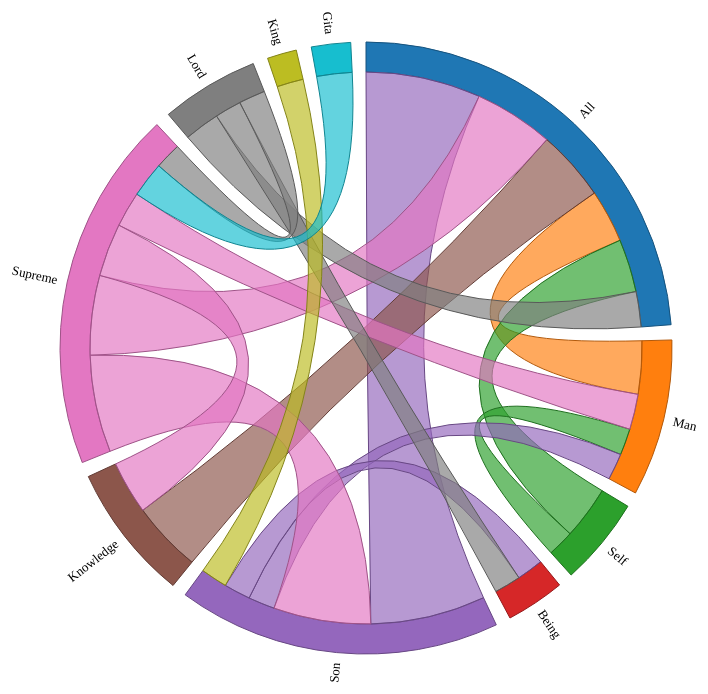
D3 v7 page, settled after 480 driven frames (8 s of simulated time); the page loaded 1 data file(s).


        const width = 1000;  // Adjust the size of the diagram back up slightly
        const height = 800;
        const outerRadius = (Math.min(width, height) * 0.5 - 40) * 0.85;  // Use the size you're comfortable with
        const innerRadius = outerRadius - 30;

        const svg = d3.select("#chordDiagram").append("svg")
            .attr("width", width)
            .attr("height", height)
            .append("g")
            .attr("transform", `translate(${width / 2},${height / 2})`);

        const color = d3.scaleOrdinal(d3.schemeCategory10);

        d3.json("bg_chord_data.json").then(function(data) {
            // Filter out entities that have no connections
            const filteredData = {
                names: [],
                matrix: []
            };

            data.matrix.forEach((row, i) => {
                const hasConnections = row.some(value => value > 0);

                if (hasConnections) {
                    filteredData.names.push(data.names[i]);
                    filteredData.matrix.push(row);
                }
            });

            // We also need to remove columns from the matrix for the entities with no connections
            filteredData.matrix = filteredData.matrix.map(row => 
                row.filter((_, i) => filteredData.names.includes(data.names[i]))
            );

            const chord = d3.chord()
                .padAngle(0.05)
                .sortSubgroups(d3.descending)
                (filteredData.matrix);

            const arc = d3.arc()
                .innerRadius(innerRadius)
                .outerRadius(outerRadius);

            const ribbon = d3.ribbon()
                .radius(innerRadius);

            const group = svg.append("g")
                .selectAll("g")
                .data(chord.groups)
                .enter().append("g");

            group.append("path")
                .attr("fill", d => color(d.index))
                .attr("stroke", d => d3.rgb(color(d.index)).darker())
                .attr("d", arc);

            // Change font size for labels here
            group.append("text")
                .each(d => { d.angle = (d.startAngle + d.endAngle) / 2; })
                .attr("dy", ".35em")
                .attr("transform", d => `
                    rotate(${(d.angle * 180 / Math.PI - 90)})
                    translate(${outerRadius + 10})
                    ${d.angle > Math.PI ? "rotate(180)" : ""}
                `)
                .attr("text-anchor", d => d.angle > Math.PI ? "end" : null)
                .style("font-size", "13px")  // Change font size here
                .text((d, i) => filteredData.names[i]);

            svg.append("g")
                .attr("fill-opacity", 0.67)
                .selectAll("path")
                .data(chord)
                .enter().append("path")
                .attr("d", ribbon)
                .attr("fill", d => color(d.target.index))
                .attr("stroke", d => d3.rgb(color(d.target.index)).darker());
        });
    

### data: bg_chord_data.json
{
 "names": [
  "All",
  "Man",
  "Self",
  "Being",
  "Son",
  "Tat",
  "Knowledge",
  "Supreme",
  "... 12 more items"
 ],
 "matrix": [
  [
   0,
   6,
   6,
   0,
   13,
   0,
   8,
   9,
   "... 12 more items"
  ],
  [
   6,
   0,
   3,
   0,
   3,
   0,
   0,
   4,
   "... 12 more items"
  ],
  [
   6,
   3,
   0,
   0,
   0,
   0,
   0,
   0,
   "... 12 more items"
  ],
  [
   0,
   0,
   0,
   0,
   3,
   0,
   0,
   0,
   "... 12 more items"
  ],
  [
   13,
   3,
   0,
   3,
   0,
   0,
   0,
   11,
   "... 12 more items"
  ],
  [
   0,
   0,
   0,
   0,
   0,
   0,
   0,
   0,
   "... 12 more items"
  ],
  [
   8,
   0,
   0,
   0,
   0,
   0,
   0,
   6,
   "... 12 more items"
  ],
  [
   9,
   4,
   0,
   0,
   11,
   0,
   6,
   0,
   "... 12 more items"
  ],
  "... 12 more items"
 ]
}